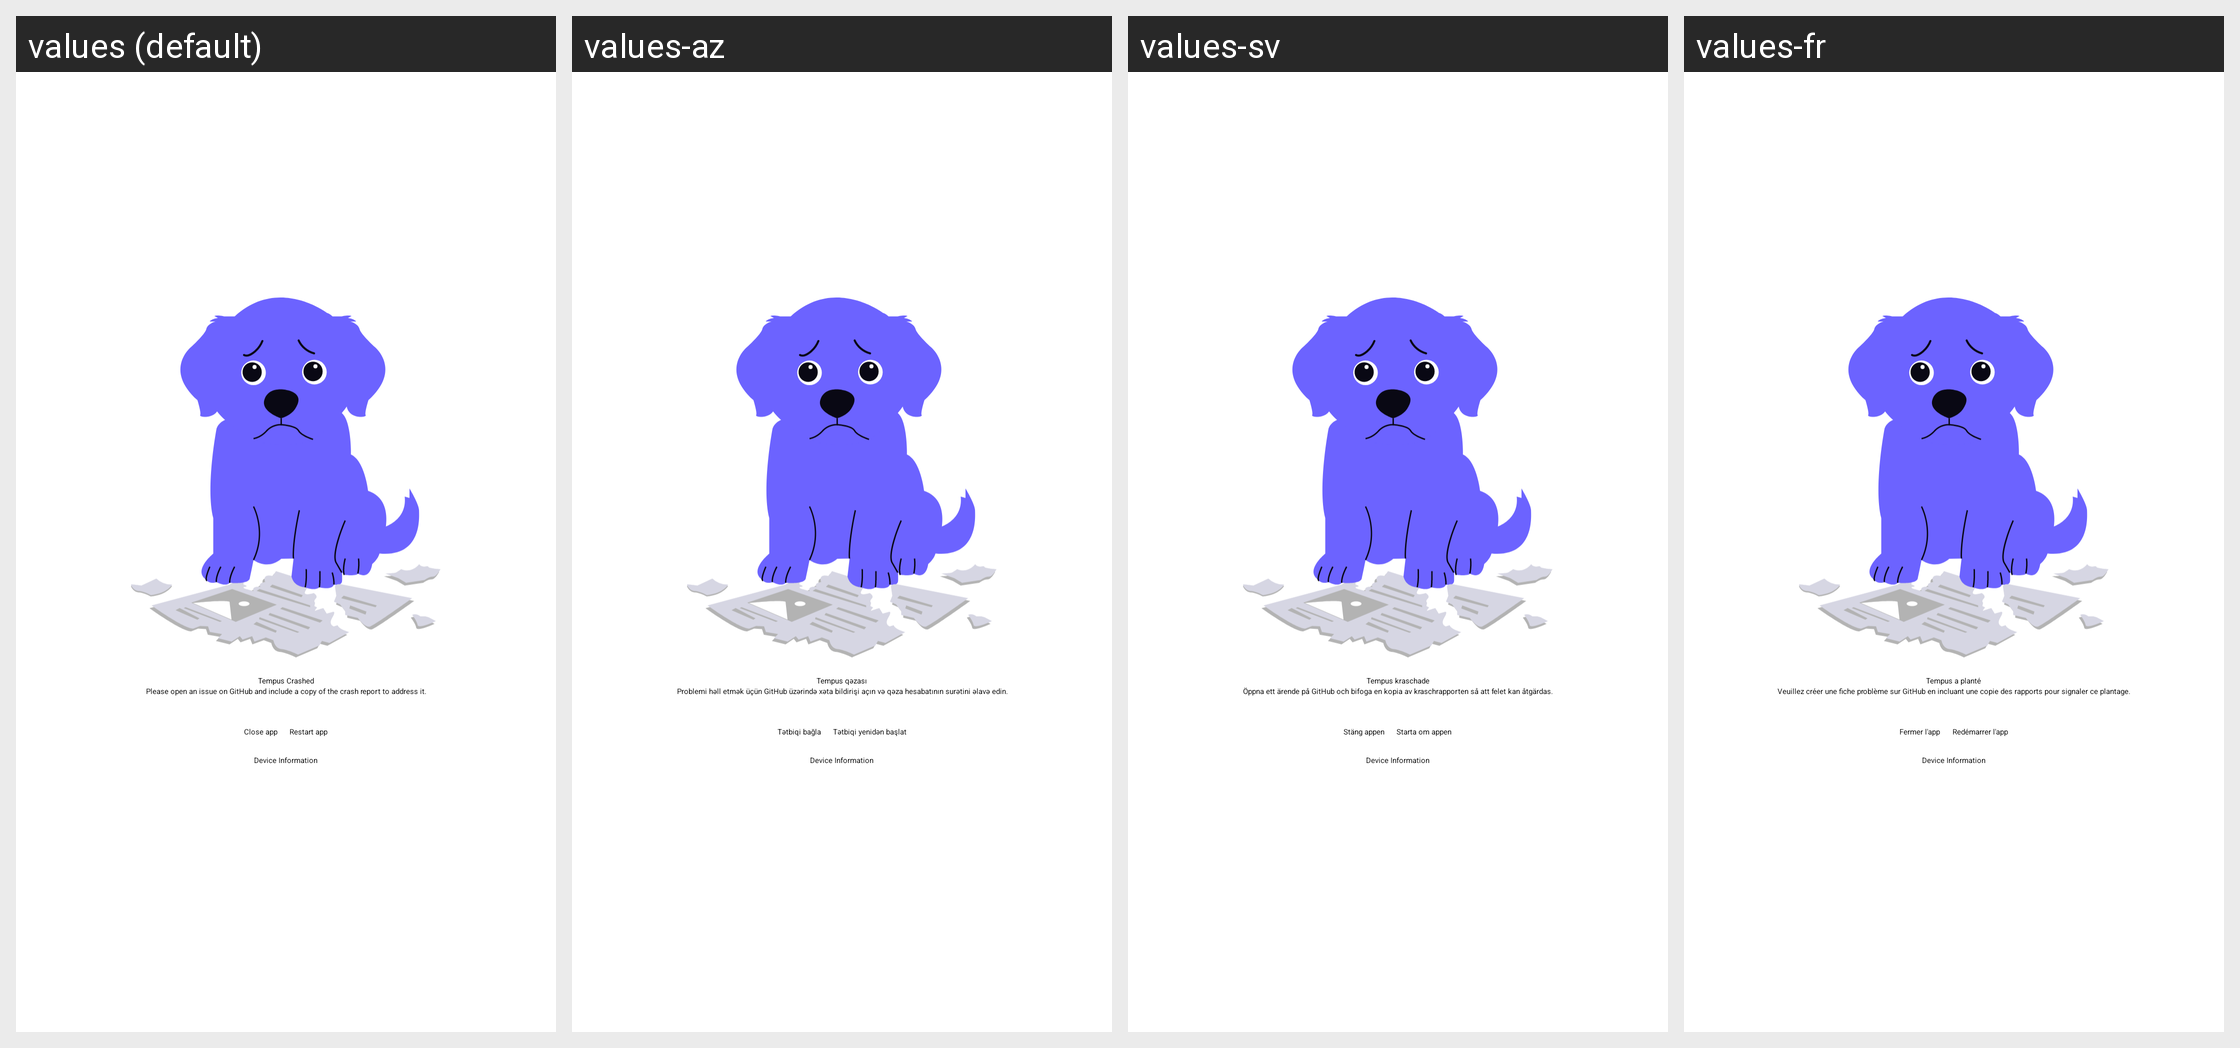

The same Android screen rendered under several of its app's locales, left to right. List the strings drawn on it with the default value and each locale's translation.
Android screen res/layout/fragment_crash_info.xml rendered under 4 locales, left to right: values (default), values-az, values-sv, values-fr. Device: Nexus 5 (rendered at 1080×1920; each locale shown at half size, 540×960, under a caption strip naming it); theme AppTheme.SplashScreen.
Other locales in the repository, not shown: values-ca, values-de, values-es-rES, values-eu, values-it, values-ja, values-ko, values-pl, values-pt, values-ro, values-ru, values-tr, values-zh, values-zh-rTW.
Strings drawn on this screen, with the default value and each locale's value (text and hints the layout hard-codes, and strings that could not be matched under every locale, appear in the picture but are not listed):

ca_info_title
  values: Tempus Crashed
  values-az: Tempus qəzası
  values-sv: Tempus kraschade
  values-fr: Tempus a planté

ca_info_description
  values: Please open an issue on GitHub and include a copy of the crash report to address it.
  values-az: Problemi həll etmək üçün GitHub üzərində xəta bildirişi açın və qəza hesabatının surətini əlavə edin.
  values-sv: Öppna ett ärende på GitHub och bifoga en kopia av kraschrapporten så att felet kan åtgärdas.
  values-fr: Veuillez créer une fiche problème sur GitHub en incluant une copie des rapports pour signaler ce plantage.

ca_info_button_close
  values: Close app
  values-az: Tətbiqi bağla
  values-sv: Stäng appen
  values-fr: Fermer l'app

ca_info_button_restart
  values: Restart app
  values-az: Tətbiqi yenidən başlat
  values-sv: Starta om appen
  values-fr: Redémarrer l'app

ca_info_device_info
  values: Device Information
  values-az: Device Information  [not translated; the default value is used]
  values-sv: Device Information  [not translated; the default value is used]
  values-fr: Device Information  [not translated; the default value is used]
